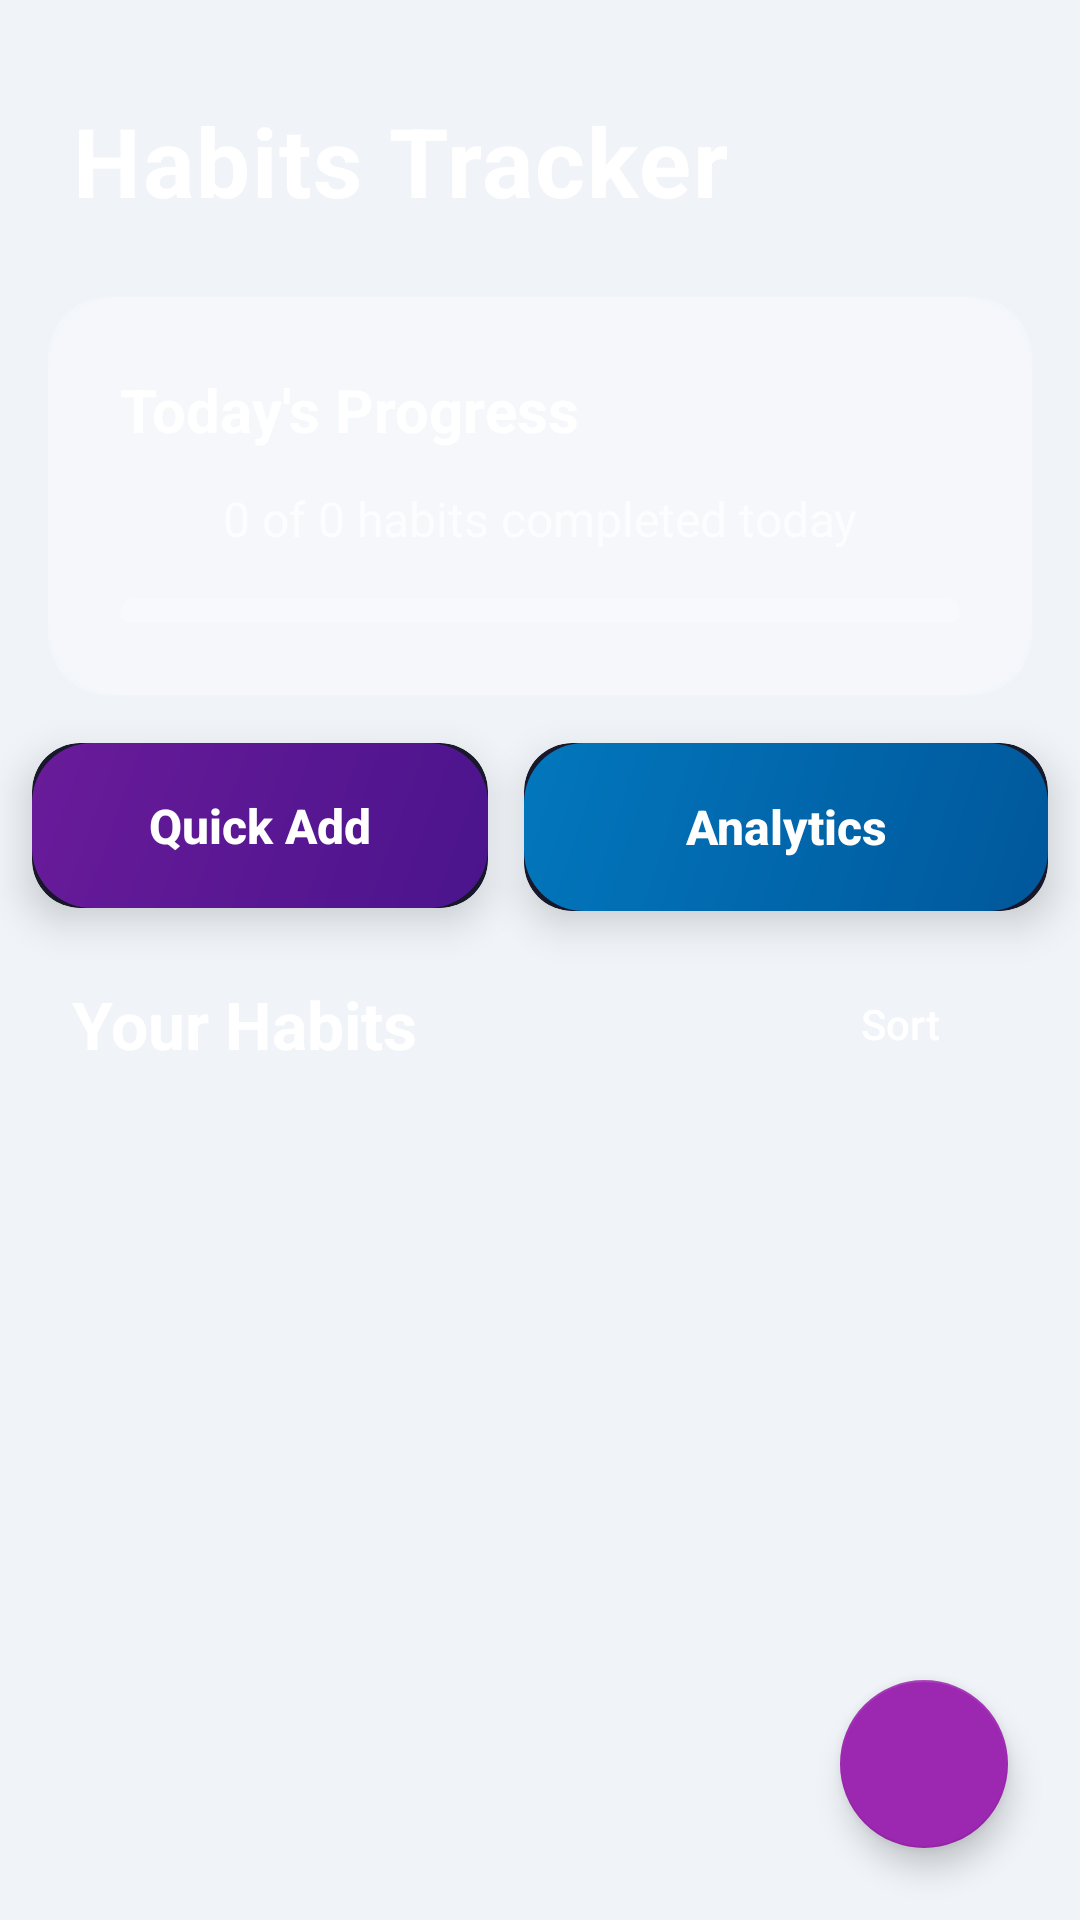

Here is an Android app screen rendered from its layout file. Give the layout XML and the strings, colors and styles it references.
<!-- AndroidManifest.xml: application theme AppTheme -->
<!-- res/layout/fragment_habits.xml -->
<?xml version="1.0" encoding="utf-8"?>
<androidx.constraintlayout.widget.ConstraintLayout
    xmlns:android="http://schemas.android.com/apk/res/android"
    xmlns:app="http://schemas.android.com/apk/res-auto"
    android:layout_width="match_parent"
    android:layout_height="match_parent"
    android:background="@drawable/splash_gradient">

    
    <TextView
        android:id="@+id/tvHeader"
        android:layout_width="wrap_content"
        android:layout_height="wrap_content"
        android:layout_marginStart="24dp"
        android:layout_marginTop="32dp"
        android:text="Habits Tracker"
        android:textColor="@color/white"
        android:textSize="32sp"
        android:textStyle="bold"
        android:letterSpacing="0.02"
        app:layout_constraintStart_toStartOf="parent"
        app:layout_constraintTop_toTopOf="parent" />

    
    <androidx.cardview.widget.CardView
        android:id="@+id/progress_card"
        android:layout_width="0dp"
        android:layout_height="wrap_content"
        android:layout_marginStart="16dp"
        android:layout_marginTop="24dp"
        android:layout_marginEnd="16dp"
        app:cardBackgroundColor="#30FFFFFF"
        app:cardCornerRadius="20dp"
        app:cardElevation="0dp"
        app:layout_constraintEnd_toEndOf="parent"
        app:layout_constraintStart_toStartOf="parent"
        app:layout_constraintTop_toBottomOf="@id/tvHeader">

        <androidx.constraintlayout.widget.ConstraintLayout
            android:layout_width="match_parent"
            android:layout_height="wrap_content"
            android:background="@drawable/glassmorphism_background"
            android:padding="24dp">

            <TextView
                android:id="@+id/tvProgressTitle"
                android:layout_width="wrap_content"
                android:layout_height="wrap_content"
                android:text="Today's Progress"
                android:textColor="@color/white"
                android:textSize="20sp"
                android:textStyle="bold"
                app:layout_constraintStart_toStartOf="parent"
                app:layout_constraintTop_toTopOf="parent" />

            <TextView
                android:id="@+id/text_progress"
                android:layout_width="0dp"
                android:layout_height="wrap_content"
                android:layout_marginTop="12dp"
                android:gravity="center"
                android:text="0 of 0 habits completed today"
                android:textColor="#B3FFFFFF"
                android:textSize="16sp"
                app:layout_constraintEnd_toEndOf="parent"
                app:layout_constraintStart_toStartOf="parent"
                app:layout_constraintTop_toBottomOf="@id/tvProgressTitle" />

            <ProgressBar
                android:id="@+id/progress_bar"
                style="?android:attr/progressBarStyleHorizontal"
                android:layout_width="0dp"
                android:layout_height="8dp"
                android:layout_marginTop="16dp"
                android:max="100"
                android:progress="0"
                android:progressDrawable="@drawable/progress_rounded"
                android:progressTint="#9C27B0"
                app:layout_constraintEnd_toEndOf="parent"
                app:layout_constraintStart_toStartOf="parent"
                app:layout_constraintTop_toBottomOf="@id/text_progress" />

        </androidx.constraintlayout.widget.ConstraintLayout>

    </androidx.cardview.widget.CardView>

    
    <androidx.cardview.widget.CardView
        android:id="@+id/cardQuickAdd"
        android:layout_width="152dp"
        android:layout_height="55dp"
        android:layout_marginStart="16dp"
        android:layout_marginTop="16dp"
        android:layout_marginEnd="6dp"
        app:cardBackgroundColor="#1A1A2E"
        app:cardCornerRadius="16dp"
        app:cardElevation="8dp"
        app:layout_constraintEnd_toStartOf="@id/cardAnalytics"
        app:layout_constraintStart_toStartOf="parent"
        app:layout_constraintTop_toBottomOf="@id/progress_card"
        app:layout_constraintWidth_percent="0.485">

        <Button
            android:id="@+id/button_quick_add"
            android:layout_width="match_parent"
            android:layout_height="match_parent"
            android:background="@drawable/gradient_card_habits"
            android:text="Quick Add"
            android:textAllCaps="false"
            android:textColor="@color/white"
            android:textSize="16sp"
            android:textStyle="bold" />

    </androidx.cardview.widget.CardView>

    <androidx.cardview.widget.CardView
        android:id="@+id/cardAnalytics"
        android:layout_width="0dp"
        android:layout_height="56dp"
        android:layout_marginStart="6dp"
        android:layout_marginEnd="16dp"
        app:cardBackgroundColor="#1A1A2E"
        app:cardCornerRadius="16dp"
        app:cardElevation="8dp"
        app:layout_constraintEnd_toEndOf="parent"
        app:layout_constraintStart_toEndOf="@id/cardQuickAdd"
        app:layout_constraintTop_toTopOf="@id/cardQuickAdd"
        app:layout_constraintWidth_percent="0.485">

        <Button
            android:id="@+id/button_view_analytics"
            android:layout_width="match_parent"
            android:layout_height="match_parent"
            android:background="@drawable/gradient_card_water"
            android:text="Analytics"
            android:textAllCaps="false"
            android:textColor="@color/white"
            android:textSize="16sp"
            android:textStyle="bold" />

    </androidx.cardview.widget.CardView>

    
    <TextView
        android:id="@+id/tvYourHabits"
        android:layout_width="0dp"
        android:layout_height="wrap_content"
        android:layout_marginStart="24dp"
        android:layout_marginTop="24dp"
        android:layout_marginEnd="16dp"
        android:text="Your Habits"
        android:textColor="@color/white"
        android:textSize="22sp"
        android:textStyle="bold"
        app:layout_constraintEnd_toStartOf="@id/button_sort"
        app:layout_constraintStart_toStartOf="parent"
        app:layout_constraintTop_toBottomOf="@id/cardQuickAdd" />

    <Button
        android:id="@+id/button_sort"
        android:layout_width="wrap_content"
        android:layout_height="wrap_content"
        android:layout_marginEnd="16dp"
        android:background="?attr/selectableItemBackground"
        android:text="Sort"
        android:textAllCaps="false"
        android:textColor="@color/white"
        android:textSize="14sp"
        app:layout_constraintBottom_toBottomOf="@id/tvYourHabits"
        app:layout_constraintEnd_toEndOf="parent"
        app:layout_constraintTop_toTopOf="@id/tvYourHabits" />

    
    <androidx.recyclerview.widget.RecyclerView
        android:id="@+id/recycler_habits"
        android:layout_width="0dp"
        android:layout_height="0dp"
        android:layout_marginTop="16dp"
        android:clipToPadding="false"
        android:paddingHorizontal="16dp"
        android:paddingBottom="100dp"
        android:scrollbars="vertical"
        app:layout_constraintBottom_toBottomOf="parent"
        app:layout_constraintEnd_toEndOf="parent"
        app:layout_constraintStart_toStartOf="parent"
        app:layout_constraintTop_toBottomOf="@id/tvYourHabits" />

    
    <LinearLayout
        android:id="@+id/empty_view"
        android:layout_width="0dp"
        android:layout_height="0dp"
        android:gravity="center"
        android:orientation="vertical"
        android:visibility="gone"
        app:layout_constraintBottom_toBottomOf="@id/recycler_habits"
        app:layout_constraintEnd_toEndOf="parent"
        app:layout_constraintStart_toStartOf="parent"
        app:layout_constraintTop_toTopOf="@id/recycler_habits">

        <TextView
            android:layout_width="wrap_content"
            android:layout_height="wrap_content"
            android:layout_marginBottom="16dp"
            android:text="✓"
            android:textColor="#40FFFFFF"
            android:textSize="100sp" />

        <TextView
            android:layout_width="wrap_content"
            android:layout_height="wrap_content"
            android:layout_marginBottom="8dp"
            android:text="No habits yet"
            android:textColor="@color/white"
            android:textSize="24sp"
            android:textStyle="bold" />

        <TextView
            android:layout_width="wrap_content"
            android:layout_height="wrap_content"
            android:gravity="center"
            android:text="Tap the + button to add your first habit"
            android:textColor="#B3FFFFFF"
            android:textSize="16sp" />

    </LinearLayout>

    
    <com.google.android.material.floatingactionbutton.FloatingActionButton
        android:id="@+id/fab_add_habit"
        android:layout_width="wrap_content"
        android:layout_height="wrap_content"
        android:layout_margin="24dp"
        android:src="@drawable/ic_add"
        app:backgroundTint="#9C27B0"
        app:layout_constraintBottom_toBottomOf="parent"
        app:layout_constraintEnd_toEndOf="parent"
        app:tint="@color/white" />

</androidx.constraintlayout.widget.ConstraintLayout>
<!-- resources referenced by this layout -->
<resources>
  <color name="white">#FFFFFF</color>
  <!-- drawable glassmorphism_background (drawable) -->
  <?xml version="1.0" encoding="utf-8"?>
  <shape xmlns:android="http://schemas.android.com/apk/res/android">
      <solid android:color="#20FFFFFF"/>
      <corners android:radius="24dp"/>
  </shape>
  <!-- drawable gradient_card_habits (drawable) -->
  <?xml version="1.0" encoding="utf-8"?>
  <shape xmlns:android="http://schemas.android.com/apk/res/android">
      <gradient
          android:angle="135"
          android:startColor="#4A148C"
          android:endColor="#6A1B9A"
          android:type="linear"/>
      <corners android:radius="20dp"/>
  </shape>
  <!-- drawable gradient_card_water (drawable) -->
  <?xml version="1.0" encoding="utf-8"?>
  <shape xmlns:android="http://schemas.android.com/apk/res/android">
      <gradient
          android:angle="135"
          android:startColor="#01579B"
          android:endColor="#0277BD"
          android:type="linear"/>
      <corners android:radius="20dp"/>
  </shape>
  <!-- drawable progress_rounded (drawable) -->
  <?xml version="1.0" encoding="utf-8"?>
  <layer-list xmlns:android="http://schemas.android.com/apk/res/android">
      <item android:id="@android:id/background">
          <shape>
              <corners android:radius="10dp"/>
              <solid android:color="#30FFFFFF"/>
          </shape>
      </item>
      <item android:id="@android:id/progress">
          <clip>
              <shape>
                  <corners android:radius="10dp"/>
                  <solid android:color="#FFFFFF"/>
              </shape>
          </clip>
      </item>
  </layer-list>
  <style name="AppTheme" parent="Theme.AppCompat.Light.NoActionBar">
          <item name="colorPrimary">#1976D2</item>
          <item name="colorPrimaryDark">#1565C0</item>
          <item name="colorAccent">#FF4081</item>
          <item name="android:windowBackground">#F0F4F8</item>
      </style>
</resources>
